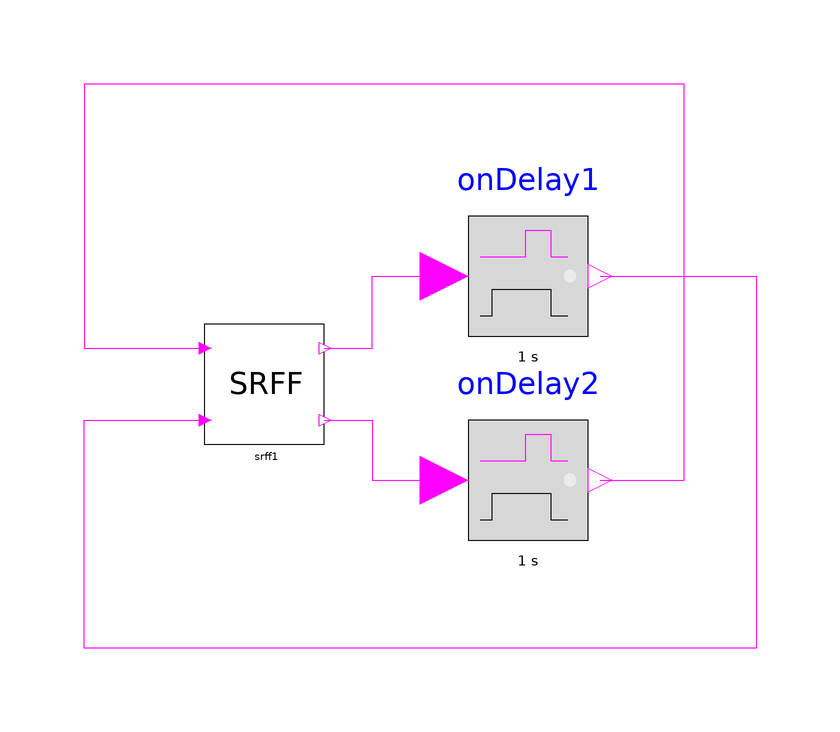

The Modelica model whose source follows is shown above as a component diagram (icons at their Placement, wires along their Line points).

model ToggleFF
  extends Modelica.Icons.Example;
  STTlibrary.Components.Events.SRFF srff1 annotation (
    Placement(visible = true, transformation(origin = {-10, -10}, extent = {{-10, -10}, {10, 10}}, rotation = 0)));
  Modelica.Blocks.MathBoolean.OnDelay onDelay1(delayTime = 1)  annotation (
    Placement(visible = true, transformation(origin = {34, 8}, extent = {{-10, -10}, {10, 10}}, rotation = 0)));
  Modelica.Blocks.MathBoolean.OnDelay onDelay2(delayTime = 1)  annotation (
    Placement(visible = true, transformation(origin = {34, -26}, extent = {{-10, -10}, {10, 10}}, rotation = 0)));
equation
  connect(onDelay1.y, srff1.R) annotation (
    Line(points = {{46, 8}, {72, 8}, {72, -54}, {-40, -54}, {-40, -16}, {-20, -16}}, color = {255, 0, 255}));
  connect(onDelay2.y, srff1.S) annotation (
    Line(points = {{46, -26}, {60, -26}, {60, 40}, {-40, 40}, {-40, -4}, {-20, -4}}, color = {255, 0, 255}));
  connect(srff1.Q2, onDelay2.u) annotation (
    Line(points = {{0, -16}, {8, -16}, {8, -26}, {20, -26}, {20, -26}}, color = {255, 0, 255}));
  connect(srff1.Q1, onDelay1.u) annotation (
    Line(points = {{0, -4}, {8, -4}, {8, 8}, {20, 8}, {20, 8}}, color = {255, 0, 255}));

annotation (
    Icon(coordinateSystem(grid = {0.1, 0.1})),
    Diagram(coordinateSystem(extent = {{-200, -100}, {200, 100}})),
  experiment(StartTime = 0, StopTime = 10, Tolerance = 1e-6, Interval = 0.02));
end ToggleFF;